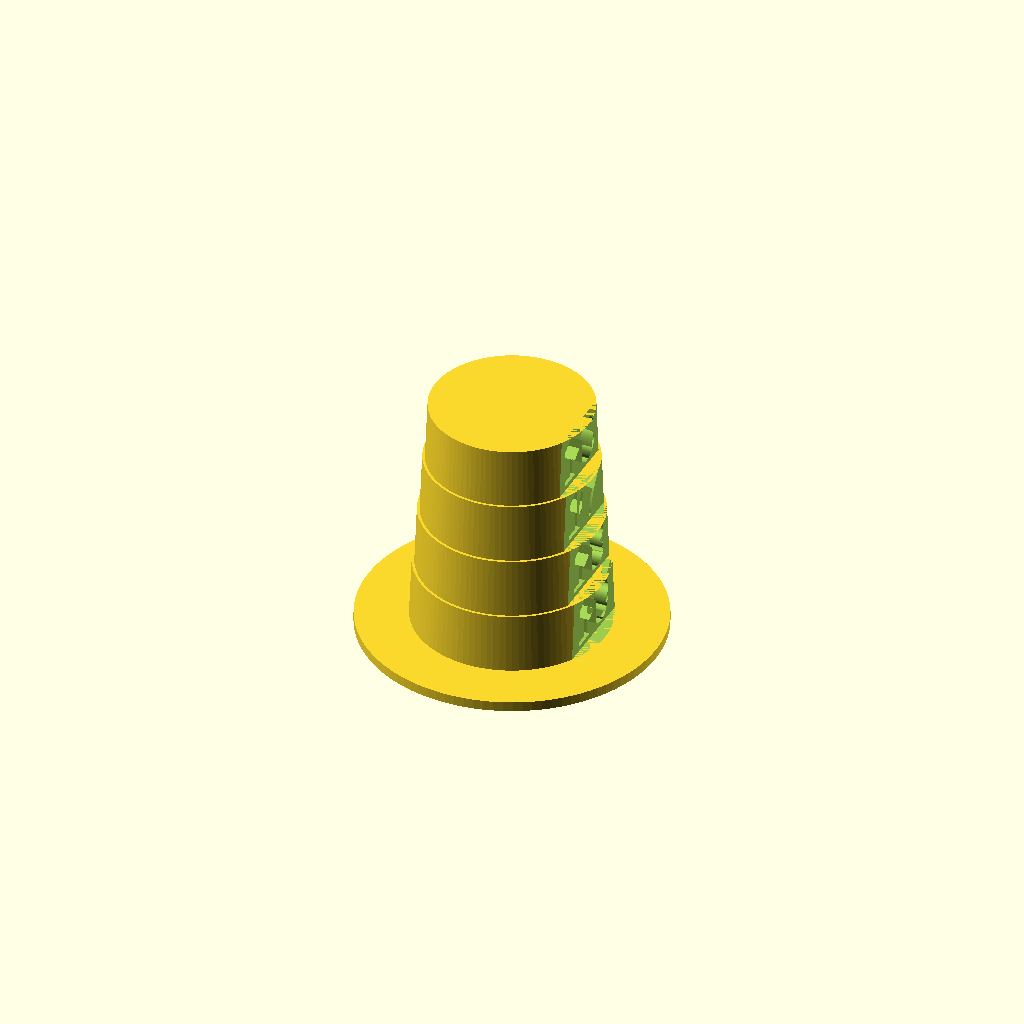
Cell 1 — every parameter at its default value.
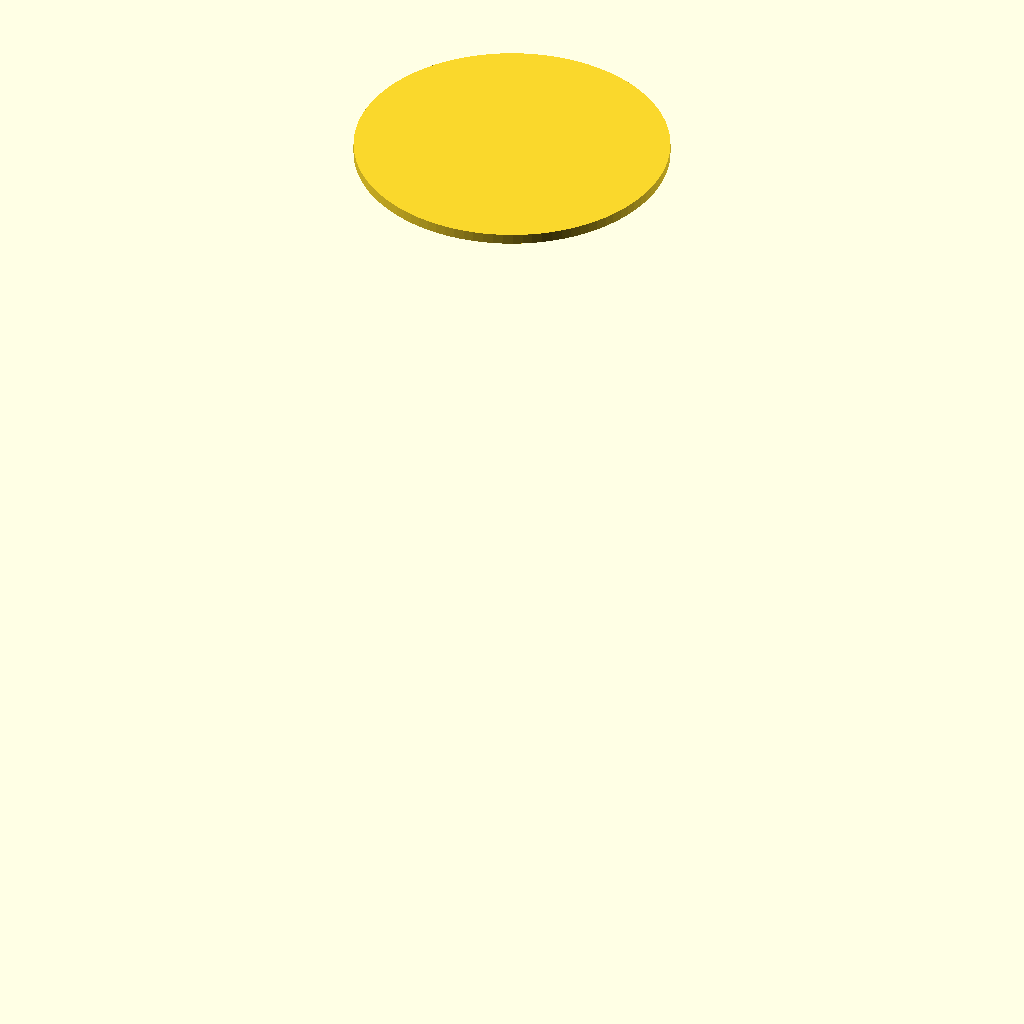
Cell 2: the same model with MinSize = 25.
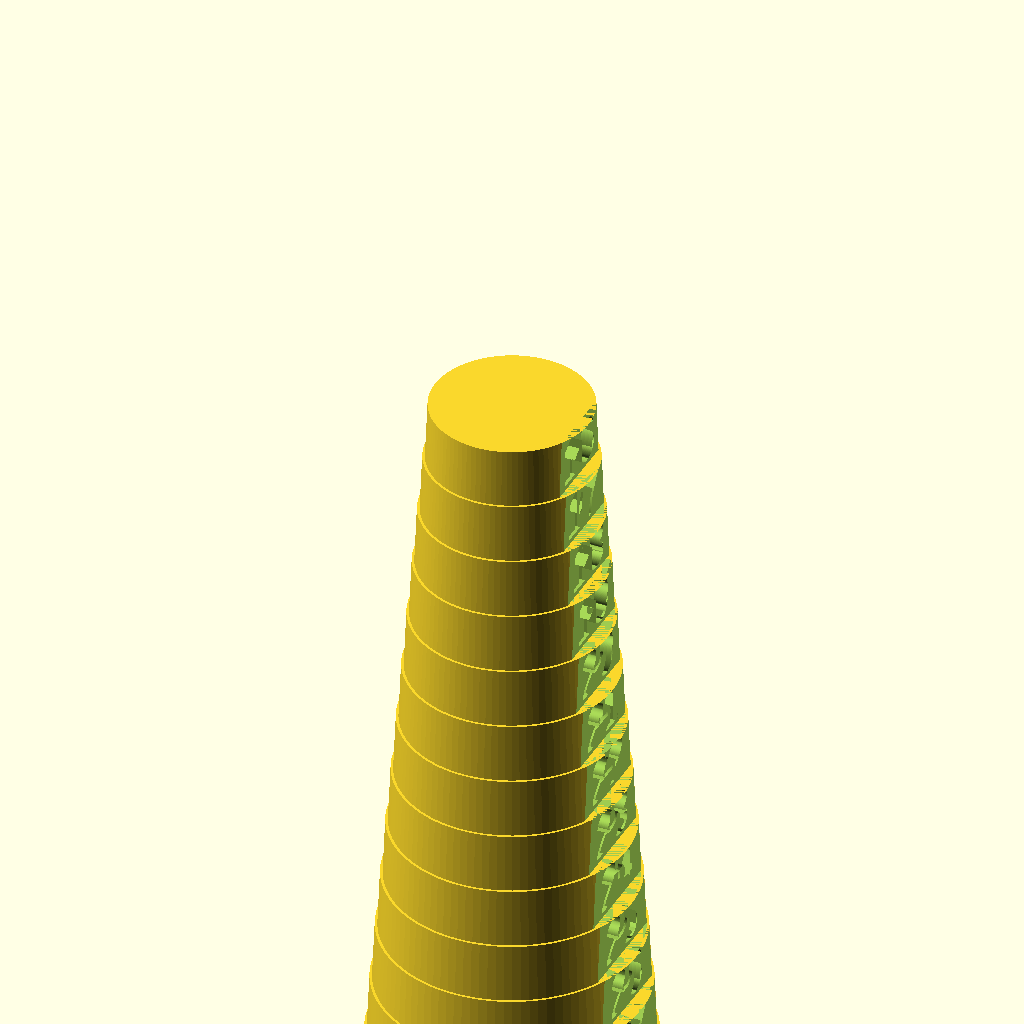
Cell 3: MaxSize = 30 (everything else at default).
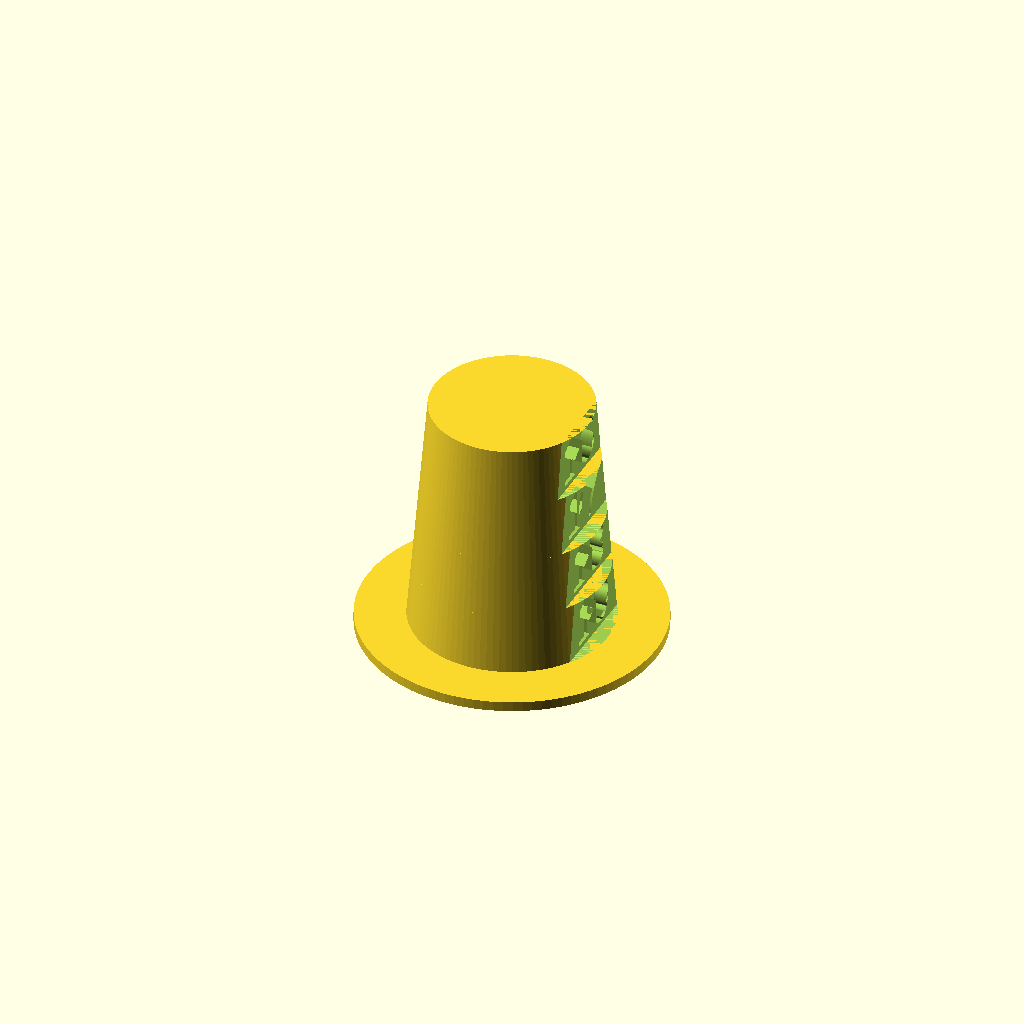
Cell 4 — LowerRadiusDifference set to 0.5, the other parameters unchanged.
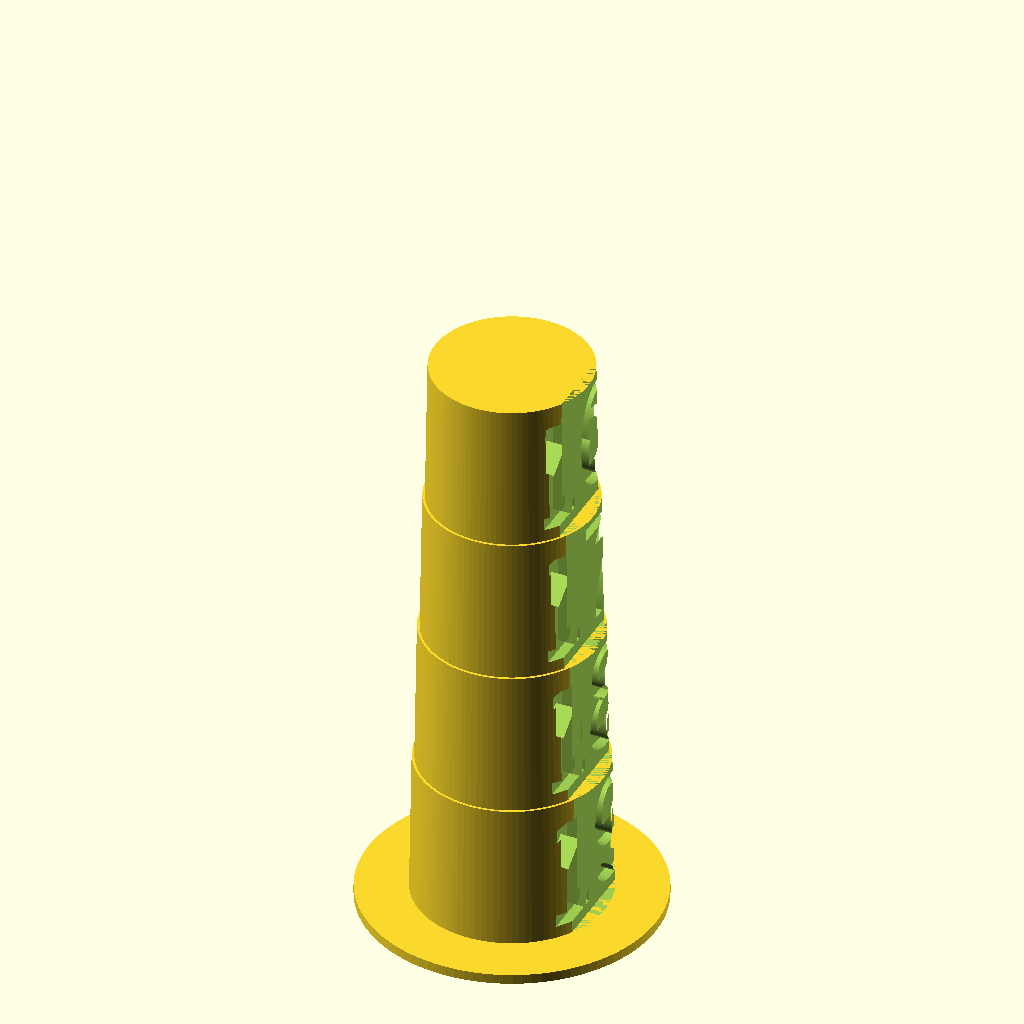
Cell 5 — Height set to 15, the other parameters unchanged.
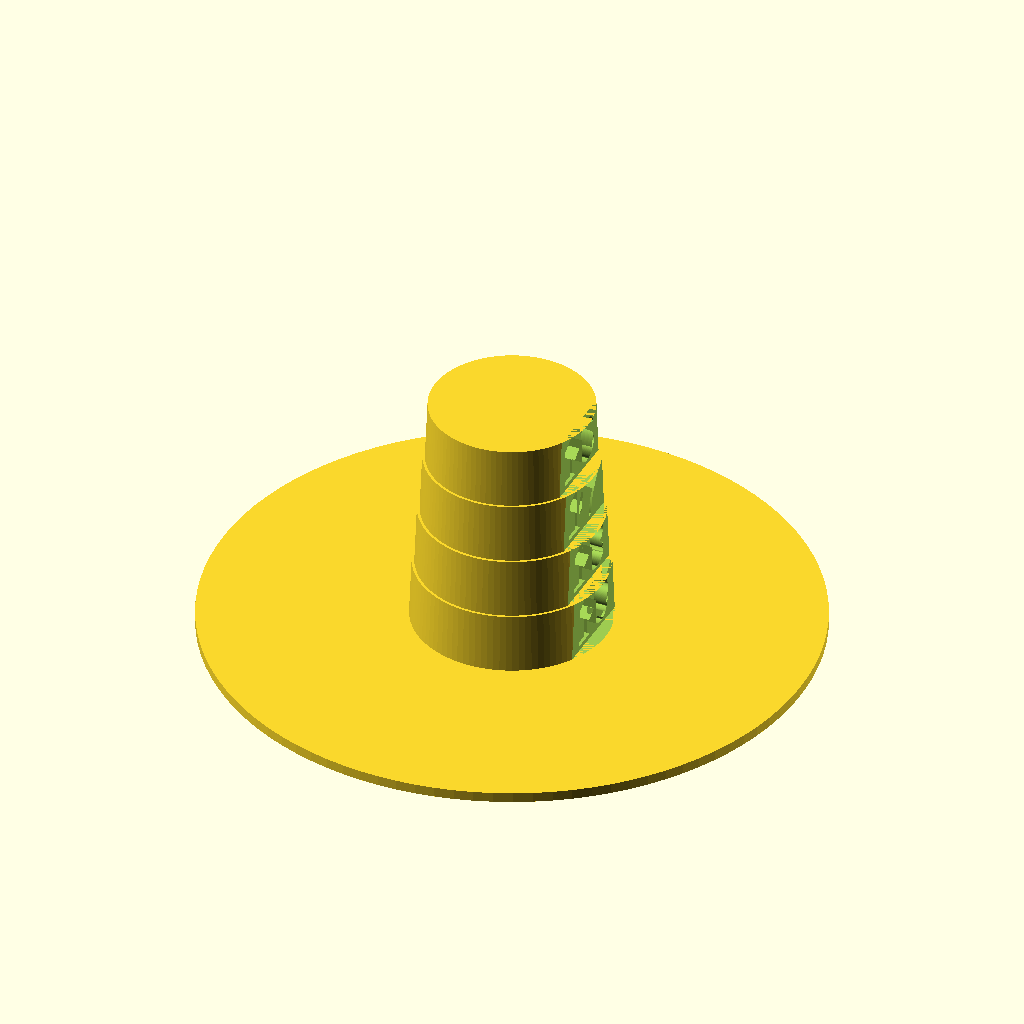
Cell 6: the same model with BaseDiameter = 60.
All cells are drawn from one camera (rotation 55°, 0°, 25°, orthographic, colour scheme Cornfield), so only the parameter changes between them.
The OpenSCAD source (scadFiles/1070146/1685399.scad):
/* [Ring] */

// Smaller Ring (mm)

MinSize = 16; // [12:25]

// Bigger Ring (mm)

MaxSize = 19; // [14:30]

// Lower radius difference. Enlarge the lower part of each piece

LowerRadiusDifference = 0.25; //[0:0.1:0.5]

// Ring Height (mm)

Height = 6;  // [4:15]

/* [Base] */

// Base Diameter, ZERO to Squared Base (mm)

BaseDiameter=30;

// Squared Base Size (mm)

BaseSize=22;



/* [Hidden] */

$fn=100;





for(i=[MinSize:1:MaxSize])

{

    translate([0,0,-(i-MinSize)*Height])

    {

        difference()

        {

            radius = i/2.0;

            rm = radius;

            rM = radius + LowerRadiusDifference;

            cylinder(r1=rM,r2=rm,h=Height,center=true);

            translate([i/2.0,0,0])

                cube([2,Height*2,Height],center=true);

        

            translate([(i/2.0)-2,-Height/1.6,-Height/2.4])

                rotate([90,0,90])

                    linear_extrude(height=2)

                        text(str(i),Height*0.8);

        }

    }

}

// Base

if(BaseDiameter > 0){

    translate([0,0,-0.5-(MaxSize-MinSize+0.5)*Height])

        cylinder(r=BaseDiameter/2.0,h=1,center=true);

}

else

{

    translate([0,0,-0.5-(MaxSize-MinSize+0.5)*Height])

        cube([BaseSize,BaseSize,1],center=true);        

}
Customizer parameters (derived from the source; name, type, default, range or options):
MinSize: number, default 16, range 12 to 25
MaxSize: number, default 19, range 14 to 30
LowerRadiusDifference: number, default 0.25, range 0 to 0.5, step 0.1
Height: number, default 6, range 4 to 15
BaseDiameter: number, default 30
BaseSize: number, default 22
